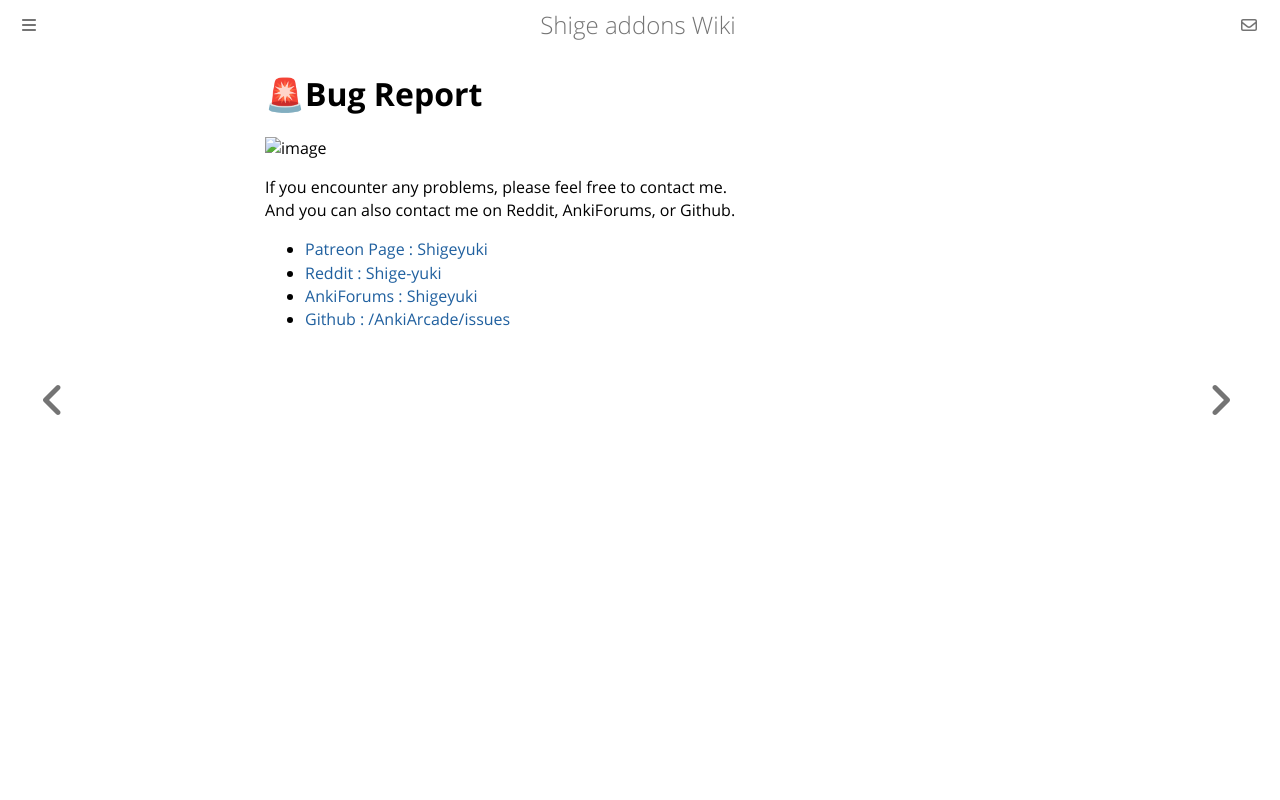

repository: shigeyukey/shige-addons-wiki · page: AnkiArcade/99.-Bug-Report.html · generator: mdbook

# 🚨Bug Report

![image](https://github.com/shigeyukey/AnkiArcade/assets/124401518/dde37268-c0cd-48c6-a6ec-398156d858f9)

If you encounter any problems, please feel free to contact me.  
And you can also contact me on Reddit, AnkiForums, or Github.  

* [Patreon Page : Shigeyuki](https://www.patreon.com/Shigeyuki)
* [Reddit : Shige-yuki](https://www.reddit.com/user/Shige-yuki)   
* [AnkiForums : Shigeyuki](https://forums.ankiweb.net/u/shigeyuki/summary)   
* [Github : /AnkiArcade/issues](https://github.com/shigeyukey/AnkiArcade/issues)  
